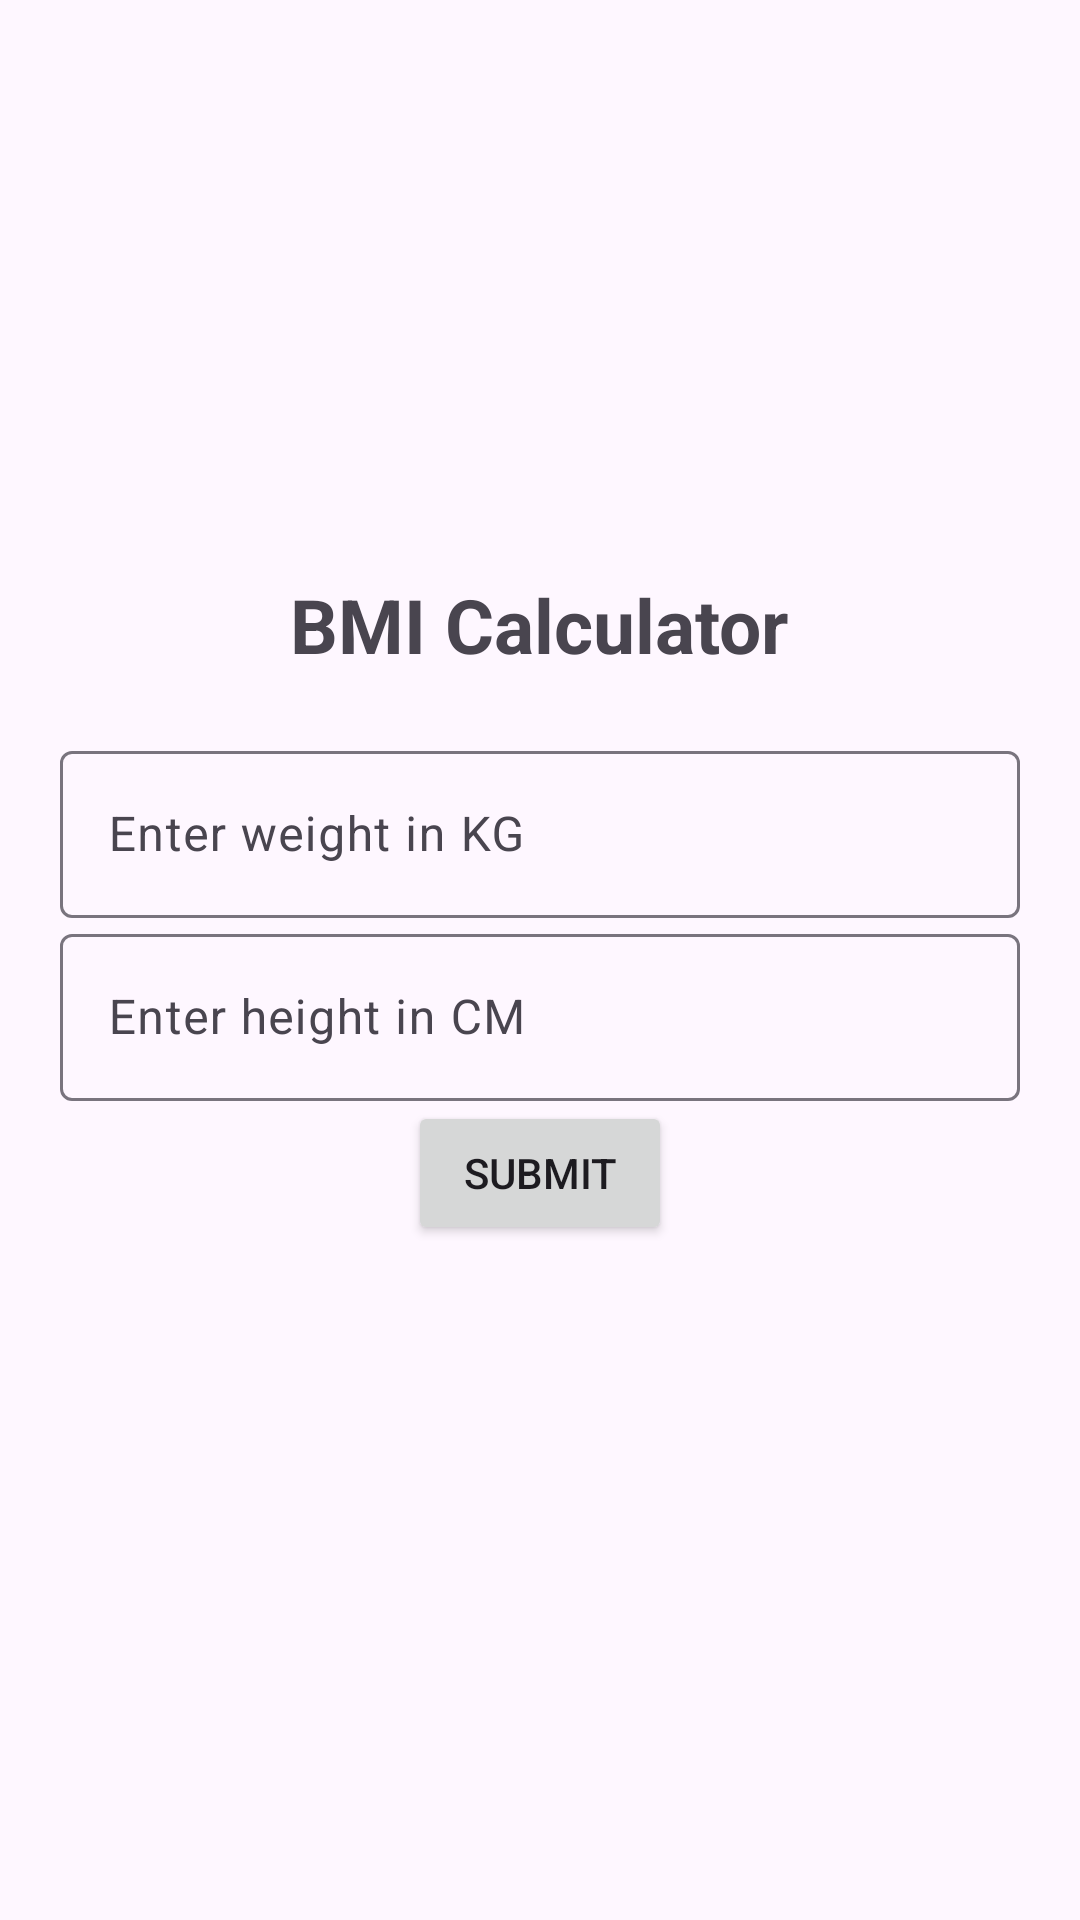

Layout XML and referenced resources for this Android screen:
<!-- AndroidManifest.xml: application theme Theme.FullCalculator -->
<!-- res/layout/fragment_b_m_i.xml -->
<?xml version="1.0" encoding="utf-8"?>
<LinearLayout xmlns:android="http://schemas.android.com/apk/res/android"
    xmlns:app="http://schemas.android.com/apk/res-auto"
    xmlns:tools="http://schemas.android.com/tools"
    android:layout_width="match_parent"
    android:layout_height="match_parent"
    android:gravity="center"
    android:padding="20dp"
    android:orientation="vertical"
    tools:context=".Fragments.BMI">

    <TextView
        android:textSize="25sp"
        android:textStyle="bold"
        android:layout_marginBottom="20dp"
        android:layout_width="wrap_content"
        android:layout_height="wrap_content"
        android:text="BMI Calculator" />

    <com.google.android.material.textfield.TextInputLayout
        android:layout_width="match_parent"
        android:layout_height="wrap_content" >

        <com.google.android.material.textfield.TextInputEditText
            android:id="@+id/weight"
            android:hint="Enter weight in KG"
            android:layout_width="match_parent"
            android:layout_height="wrap_content" />
    </com.google.android.material.textfield.TextInputLayout>

    <com.google.android.material.textfield.TextInputLayout
        android:layout_width="match_parent"
        android:layout_height="wrap_content" >

        <com.google.android.material.textfield.TextInputEditText
            android:id="@+id/height"
            android:hint="Enter height in CM"
            android:layout_width="match_parent"
            android:layout_height="wrap_content" />
    </com.google.android.material.textfield.TextInputLayout>

    <Button
        android:text="Submit"
        android:id="@+id/btnSubmit"
        android:layout_width="wrap_content"
        android:layout_height="wrap_content" />

    <TextView
        android:id="@+id/result"
        android:layout_width="match_parent"
        android:layout_height="wrap_content"
        android:gravity="center"
        android:textSize="25sp"
        android:textStyle="bold" />

</LinearLayout>
<!-- resources referenced by this layout -->
<resources>
  <style name="Theme.FullCalculator" parent="Base.Theme.FullCalculator" />
  <style name="Base.Theme.FullCalculator" parent="Theme.Material3.DayNight.NoActionBar">
          
          
      </style>
</resources>
